4-way image classification set "inputs" from GitHub (mattycars/rt_img_class_pytorch); label vocabulary: glide, loose, none, slab.

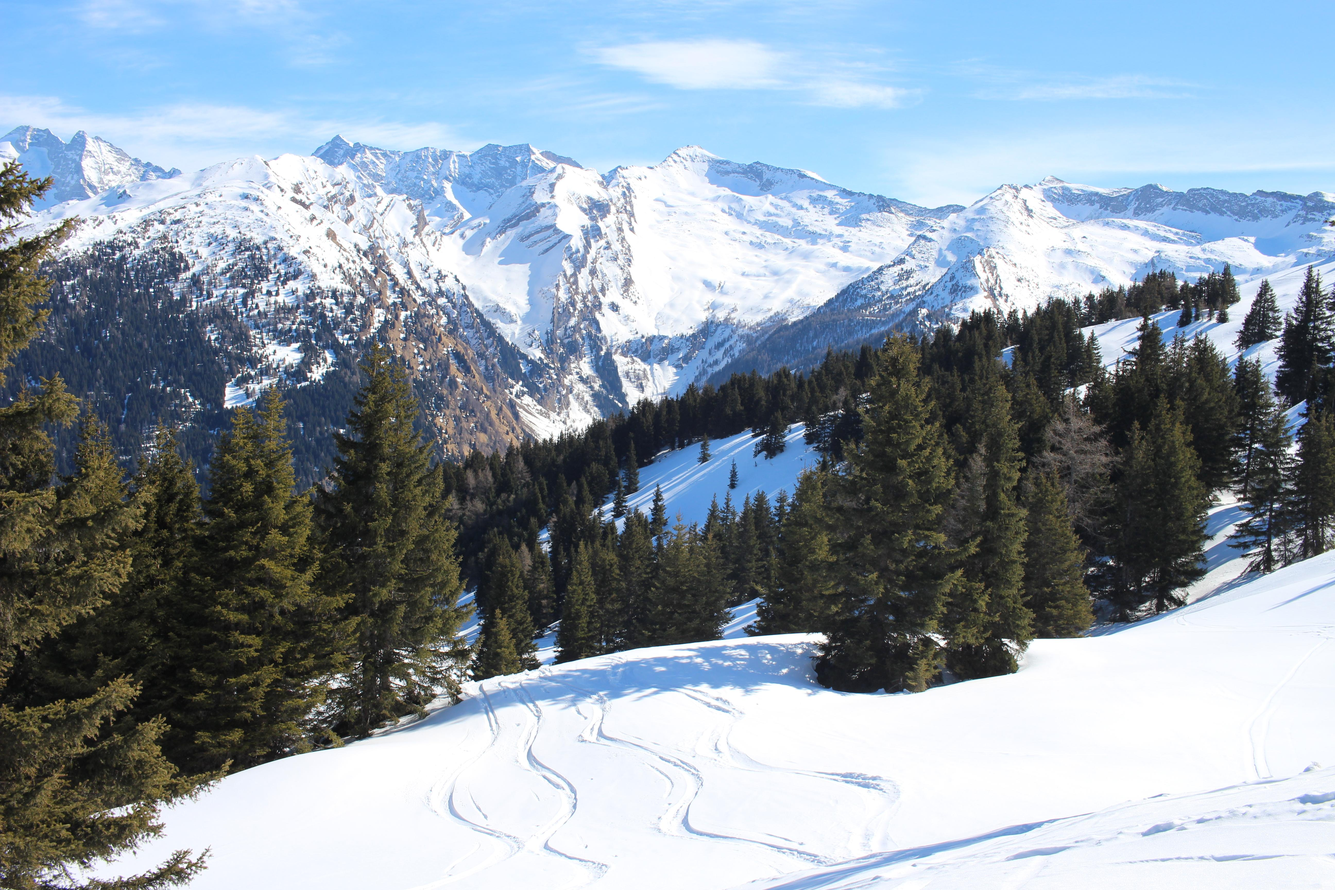
Label: none

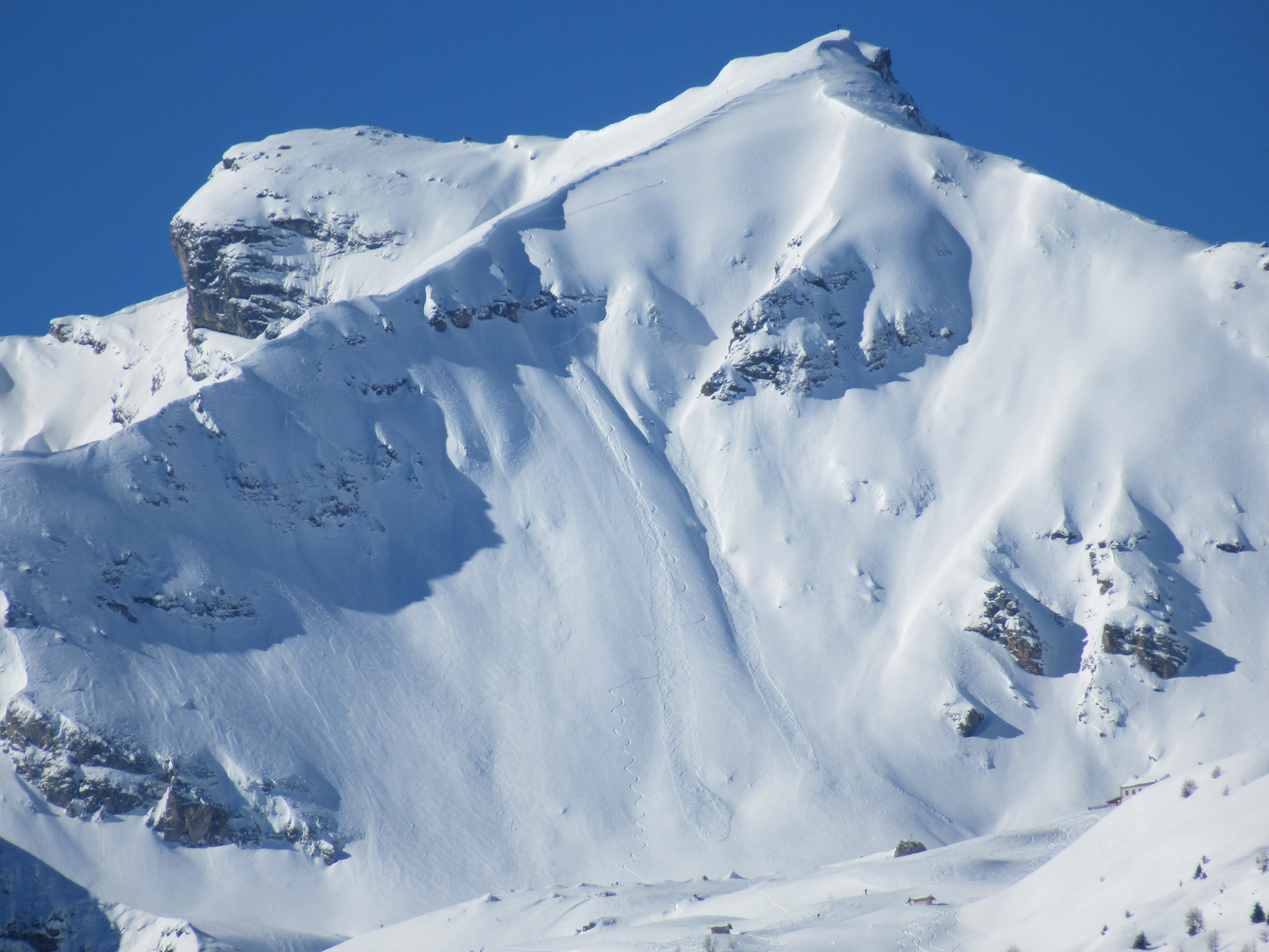
Label: slab

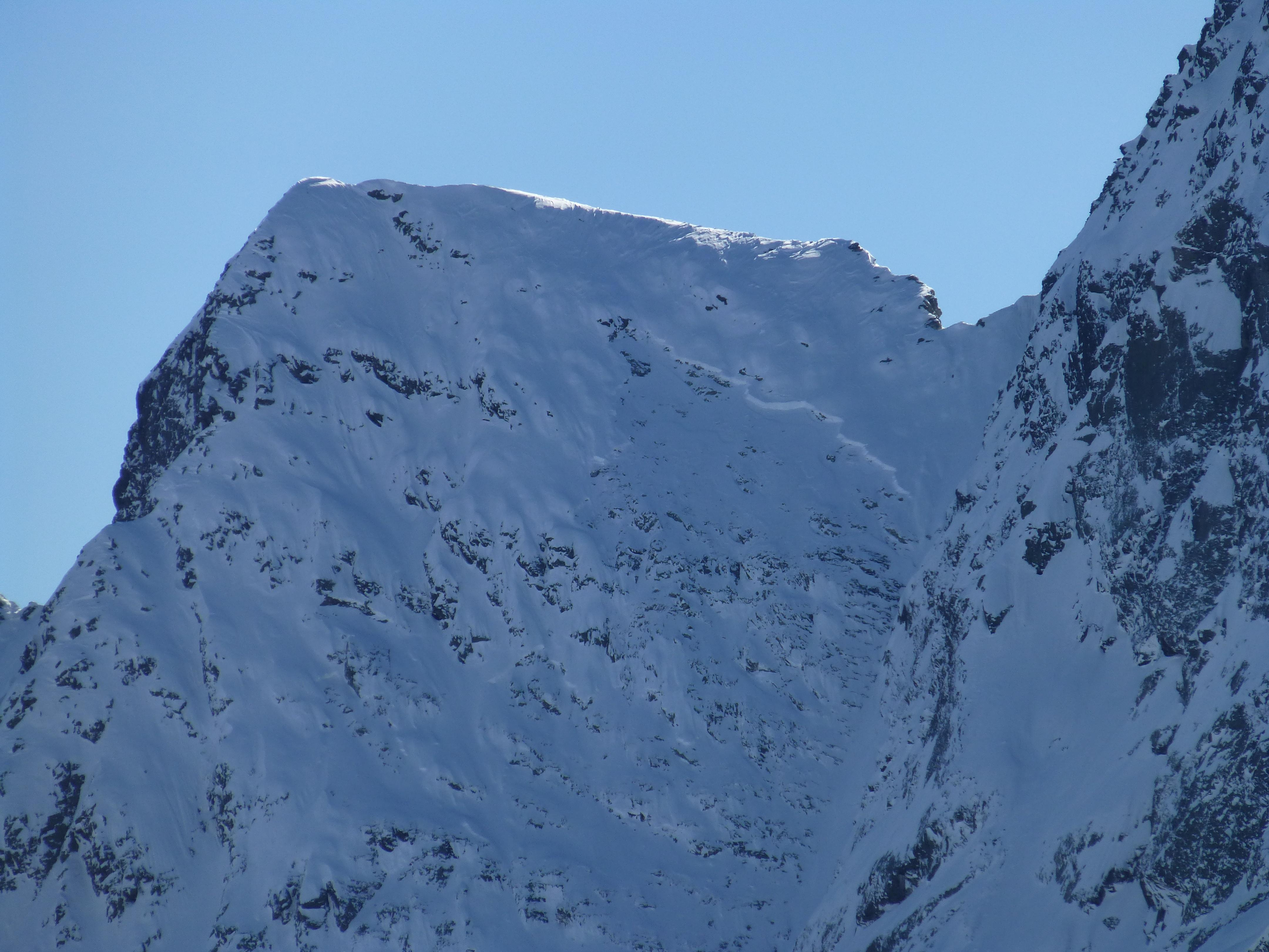
Label: slab

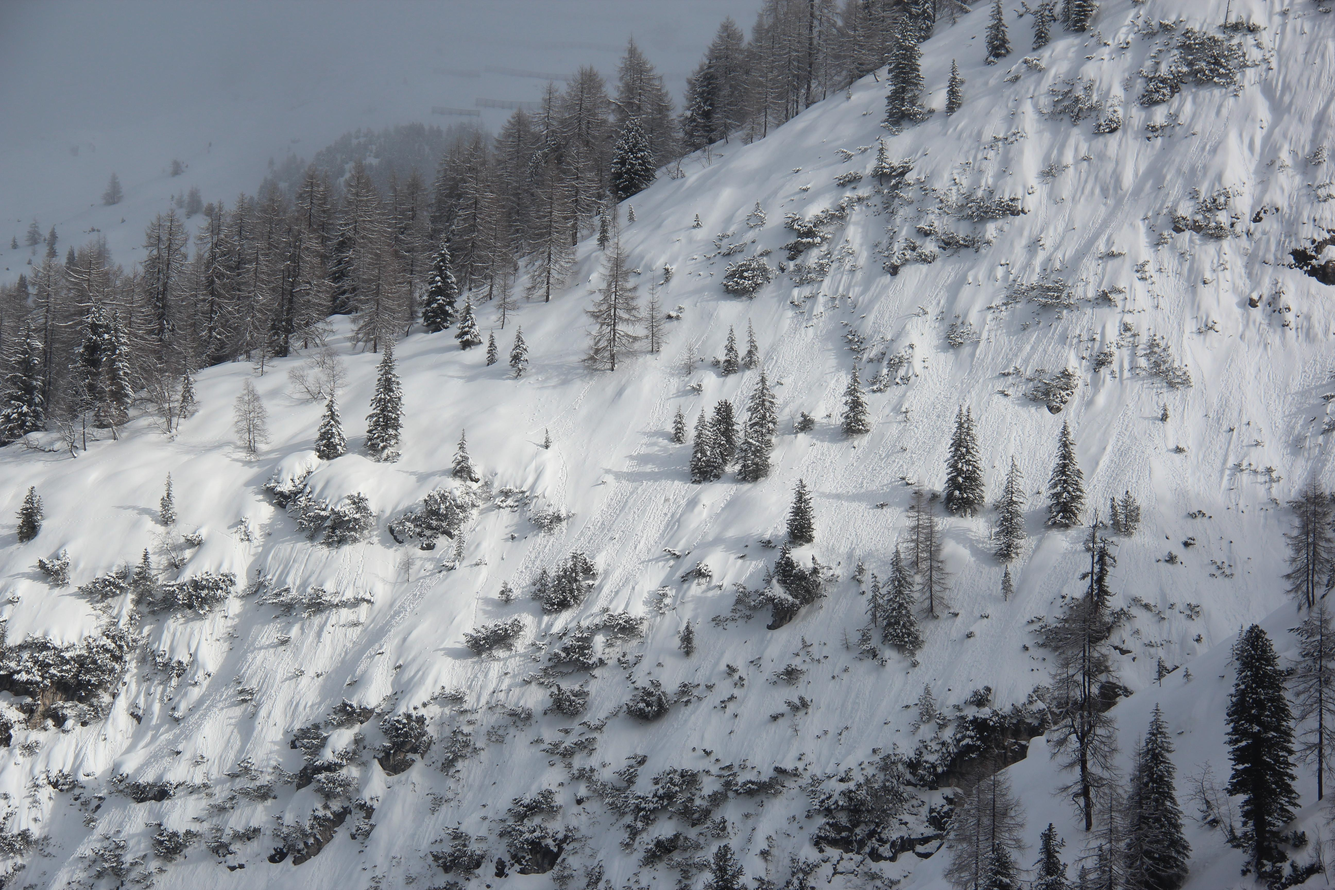
Label: loose

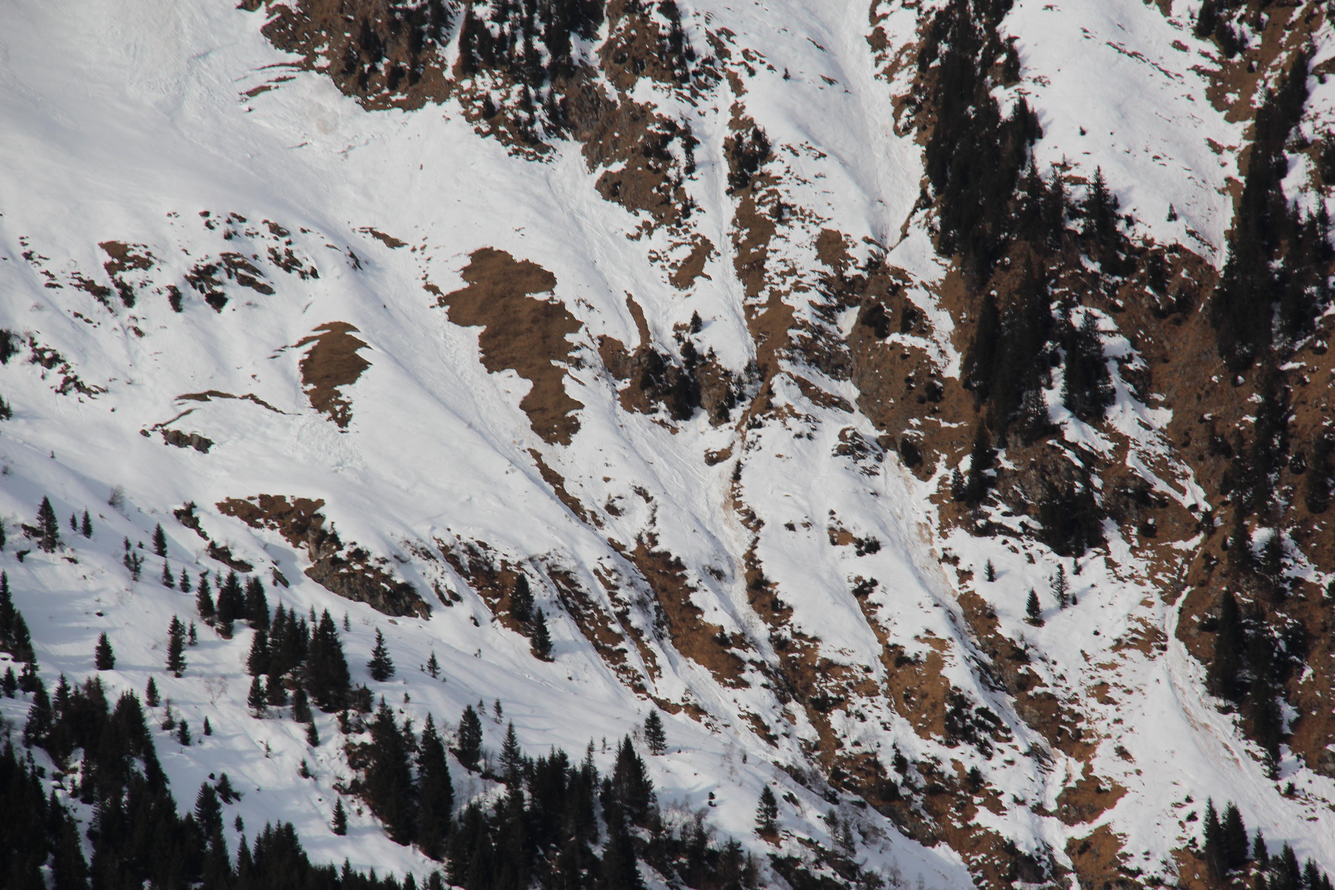
Label: glide

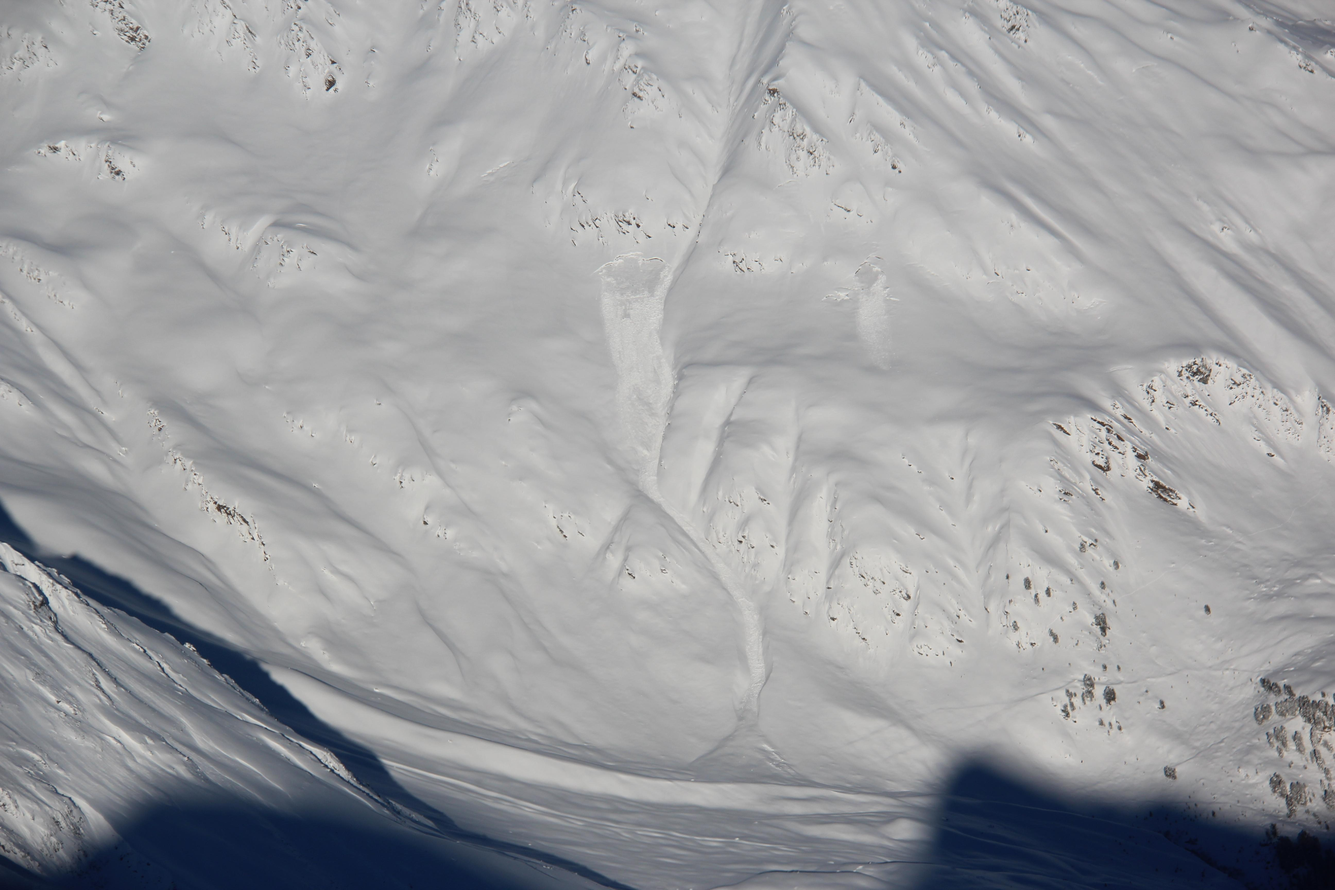
Label: glide
